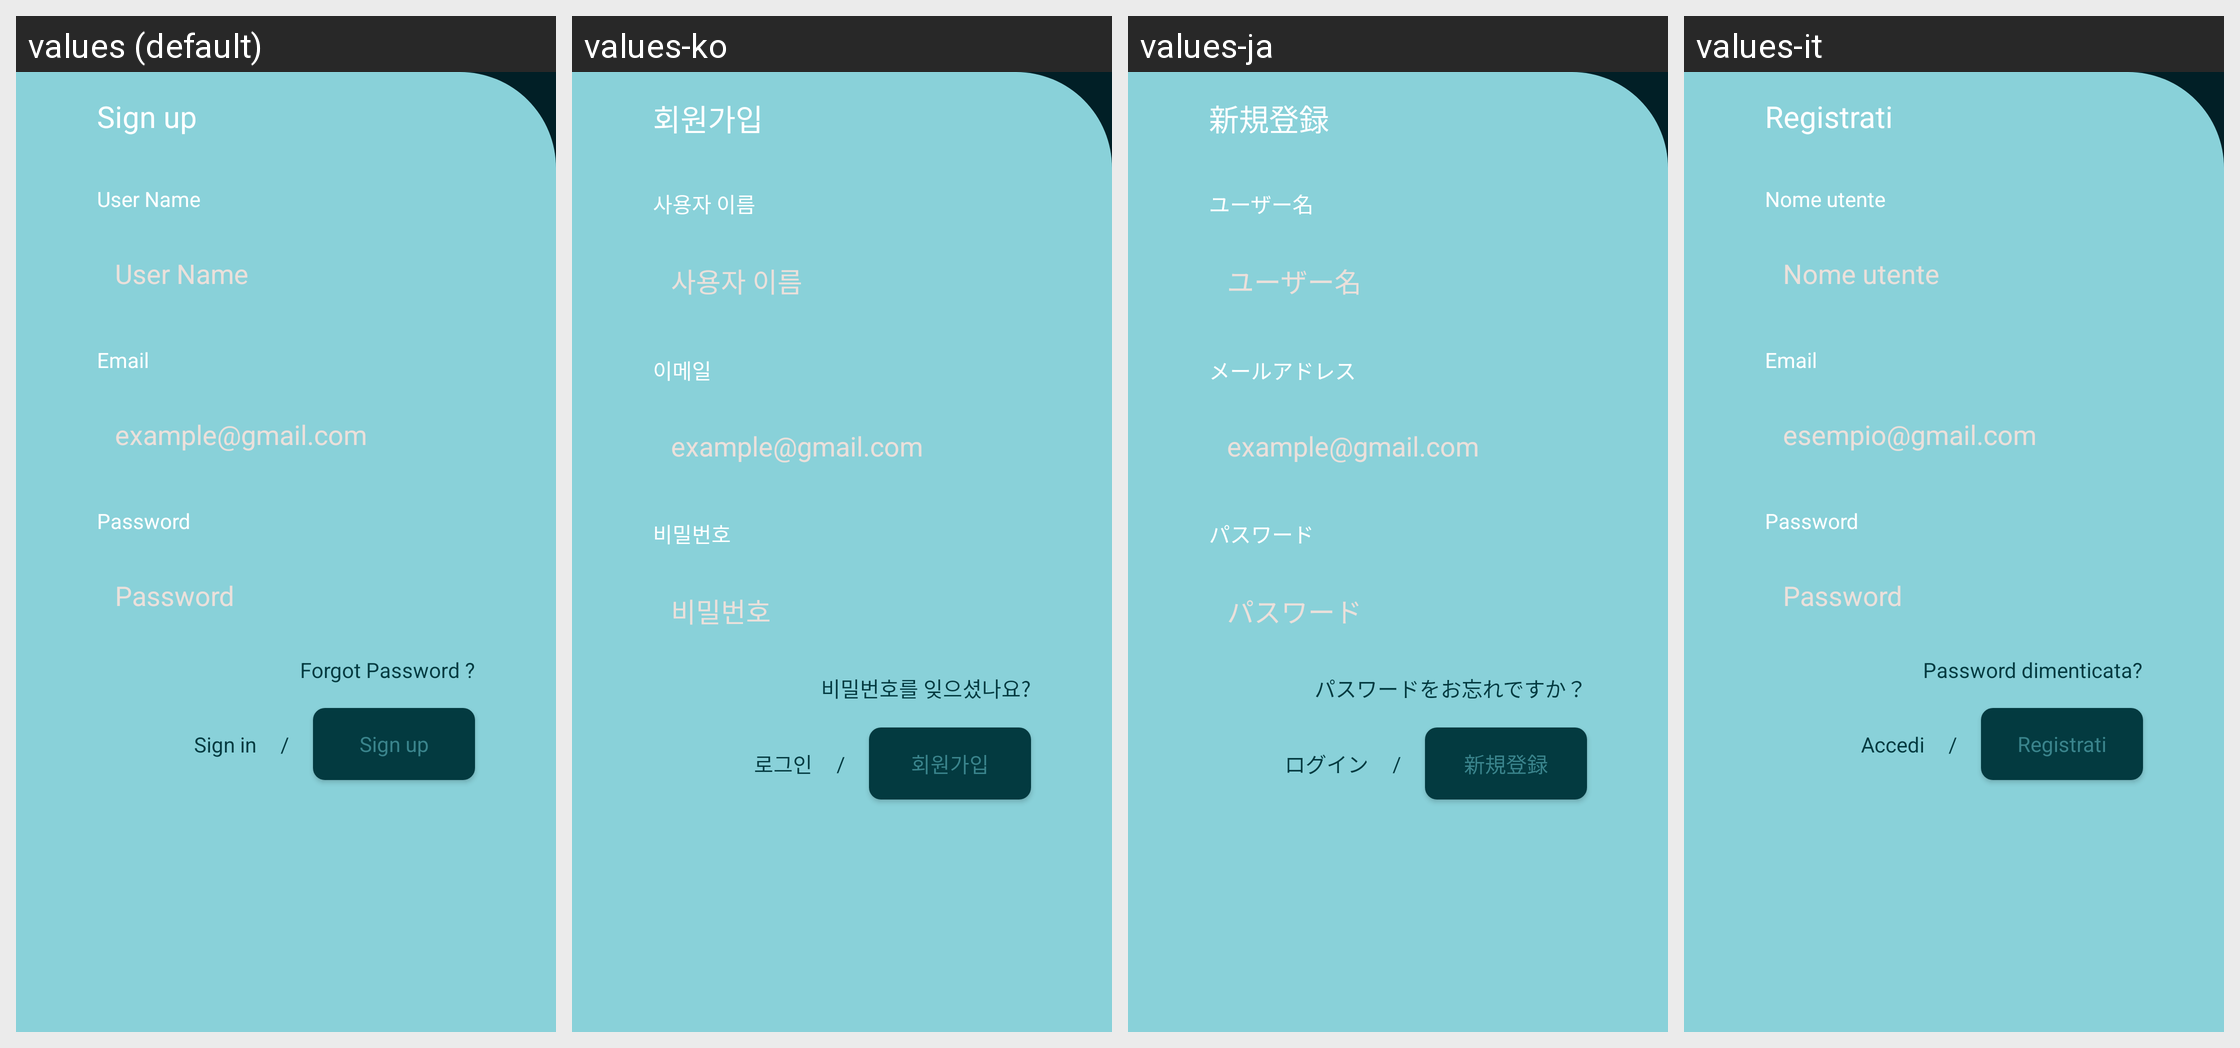

This grid shows one Android layout under several languages. Give, for every string resource on the screen, its name, the default text and each shown locale's text.
Android screen res/layout/fragment_signup.xml rendered under 4 locales, left to right: values (default), values-ko, values-ja, values-it. Device: Nexus 5 (rendered at 1080×1920; each locale shown at half size, 540×960, under a caption strip naming it); theme Theme.General.
Other locales in the repository, not shown: values-ar, values-de, values-en, values-es, values-fr, values-hi, values-in, values-pt, values-ru, values-tr, values-zh.
Strings drawn on this screen, with the default value and each locale's value (text and hints the layout hard-codes, and strings that could not be matched under every locale, appear in the picture but are not listed):

sign_up
  values: Sign up
  values-ko: 회원가입
  values-ja: 新規登録
  values-it: Registrati

user_name
  values: User Name
  values-ko: 사용자 이름
  values-ja: ユーザー名
  values-it: Nome utente

email
  values: Email
  values-ko: 이메일
  values-ja: メールアドレス
  values-it: Email

hint_email
  values: example@gmail.com
  values-ko: example@gmail.com
  values-ja: example@gmail.com
  values-it: esempio@gmail.com

password
  values: Password
  values-ko: 비밀번호
  values-ja: パスワード
  values-it: Password

forgot_password
  values: Forgot Password ?
  values-ko: 비밀번호를 잊으셨나요?
  values-ja: パスワードをお忘れですか？
  values-it: Password dimenticata?

sign_in
  values: Sign in
  values-ko: 로그인
  values-ja: ログイン
  values-it: Accedi

slash
  values: /
  values-ko: /
  values-ja: /
  values-it: /
